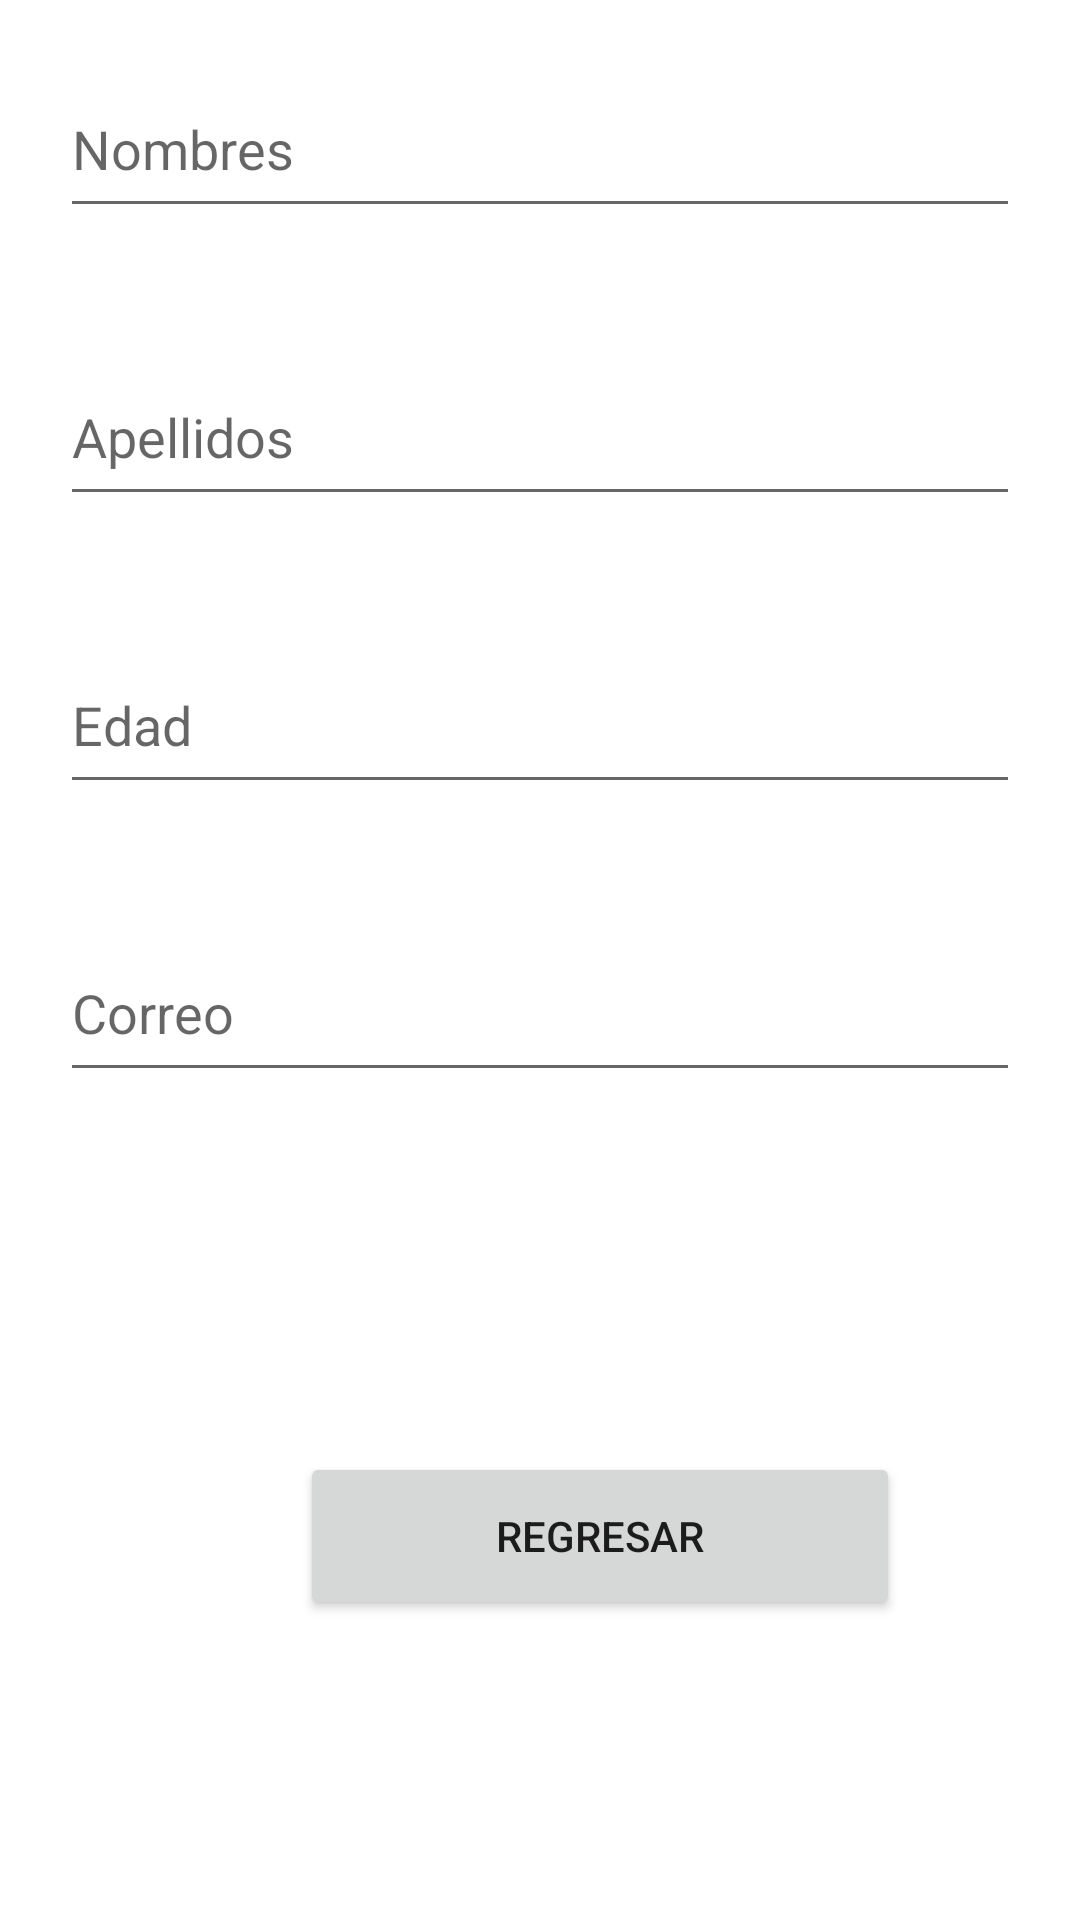

This screen was rendered from an Android layout file. Write that file and the resources it references.
<!-- AndroidManifest.xml: application theme Theme.PM01EJ12 -->
<!-- res/layout/activity_informacion.xml -->
<?xml version="1.0" encoding="utf-8"?>
<LinearLayout xmlns:android="http://schemas.android.com/apk/res/android"
    xmlns:app="http://schemas.android.com/apk/res-auto"
    xmlns:tools="http://schemas.android.com/tools"
    android:layout_width="match_parent"
    android:layout_height="match_parent"
    android:orientation="vertical"
    tools:context=".MainActivity">

    <EditText
        android:id="@+id/txtNombreI"
        android:layout_width="match_parent"
        android:layout_height="wrap_content"
        android:layout_margin="20dp"
        android:layout_weight="1"
        android:ems="10"
        android:hint="Nombres"
        android:inputType="textPersonName"
        android:minHeight="48dp"
        android:text="" />


    <EditText
        android:id="@+id/txtApellidoI"
        android:layout_width="match_parent"
        android:layout_height="wrap_content"
        android:layout_margin="20dp"
        android:layout_weight="1"
        android:ems="10"
        android:hint="Apellidos"
        android:inputType="textPersonName"
        android:minHeight="48dp"
        android:text="" />

    <EditText
        android:id="@+id/txtEdadI"
        android:layout_width="match_parent"
        android:layout_height="wrap_content"
        android:layout_margin="20dp"
        android:layout_weight="1"
        android:ems="10"
        android:hint="Edad"
        android:inputType="textPersonName"
        android:minHeight="48dp"
        android:text="" />

    <EditText
        android:id="@+id/txtCorreoI"
        android:layout_width="match_parent"
        android:layout_height="wrap_content"
        android:layout_margin="20dp"
        android:layout_weight="1"
        android:ems="10"
        android:hint="Correo"
        android:inputType="textPersonName"
        android:minHeight="48dp"
        android:text="" />

    <Button
        android:id="@+id/btnRegresar"
        android:layout_margin="100dp"
        android:layout_width="200dp"
        android:layout_height="wrap_content"
        android:layout_weight="1"
        android:text="Regresar" />

</LinearLayout>
<!-- resources referenced by this layout -->
<resources>
  <style name="Theme.PM01EJ12" parent="Theme.MaterialComponents.DayNight.DarkActionBar">
          
          <item name="colorPrimary">@color/purple_500</item>
          <item name="colorPrimaryVariant">@color/purple_700</item>
          <item name="colorOnPrimary">@color/white</item>
          
          <item name="colorSecondary">@color/teal_200</item>
          <item name="colorSecondaryVariant">@color/teal_700</item>
          <item name="colorOnSecondary">@color/black</item>
          
          <item name="android:statusBarColor" tools:targetApi="l">?attr/colorPrimaryVariant</item>
          
      </style>
  <!-- not gathered from this repository: default colours our renderer supplied (Android Studio template values) -->
  <color name="purple_500">#FF6200EE</color>
  <color name="purple_700">#FF3700B3</color>
  <color name="teal_200">#FF03DAC5</color>
  <color name="teal_700">#FF018786</color>
  <color name="black">#FF000000</color>
  <color name="white">#FFFFFFFF</color>
</resources>
